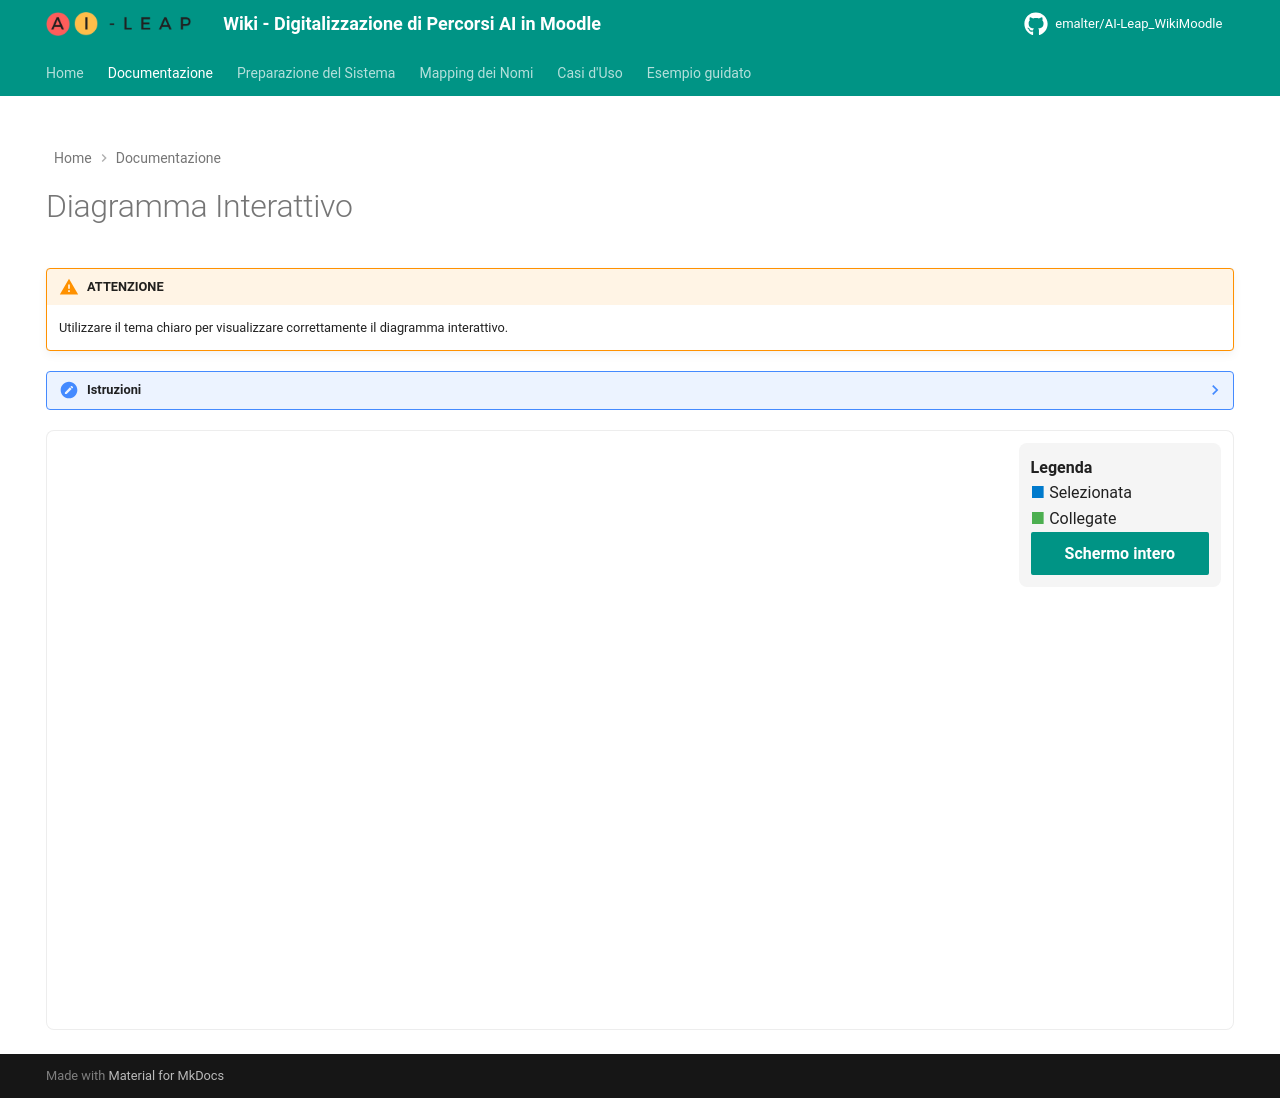

repository: EmAlter/AI-Leap_WikiMoodle · page: diagram/index.html · generator: mkdocs

---
hide:
  - navigation
  - toc
---

# Diagramma Interattivo

!!! warning "ATTENZIONE"
    Utilizzare il tema chiaro per visualizzare correttamente il diagramma interattivo.

??? note "Istruzioni"

    <img src="../assets/icons/mouse-left-click.svg" alt="Click sinistro" width="30"> Seleziona un elemento del diagramma

    <img src="../assets/icons/mouse-left-click.svg" alt="Click sinistro" width="30"> Resetta la selezione (click su un'area vuota del diagramma)

    <img src="../assets/icons/mouse-scroll-wheel.svg" alt="Rotellina del mouse" width="30"> Zoom avanti/indietro

    <img src="../assets/icons/mouse-scroll-wheel.svg" alt="Click centrale" width="30"> / <img src="../assets/icons/mouse-right-click.svg" alt="Click destro" width="30"> + Trascinamento

<div class="uml-wrapper" data-src="../assets/diagram/diagram.svg" data-uxf="../assets/diagram/diagram.uxf">
  <div class="uml-legend">
    <b>Legenda</b><br>
    <span style="color:#007acc">■</span> Selezionata<br>
    <span style="color:#4caf50">■</span> Collegate<br>
    <!-- <button id="uml-reset" class="md-button md-button--primary">Reset</button><br> -->
    <button id="uml-full" class="md-button md-button--primary">Schermo intero</button>
  </div>
</div>
